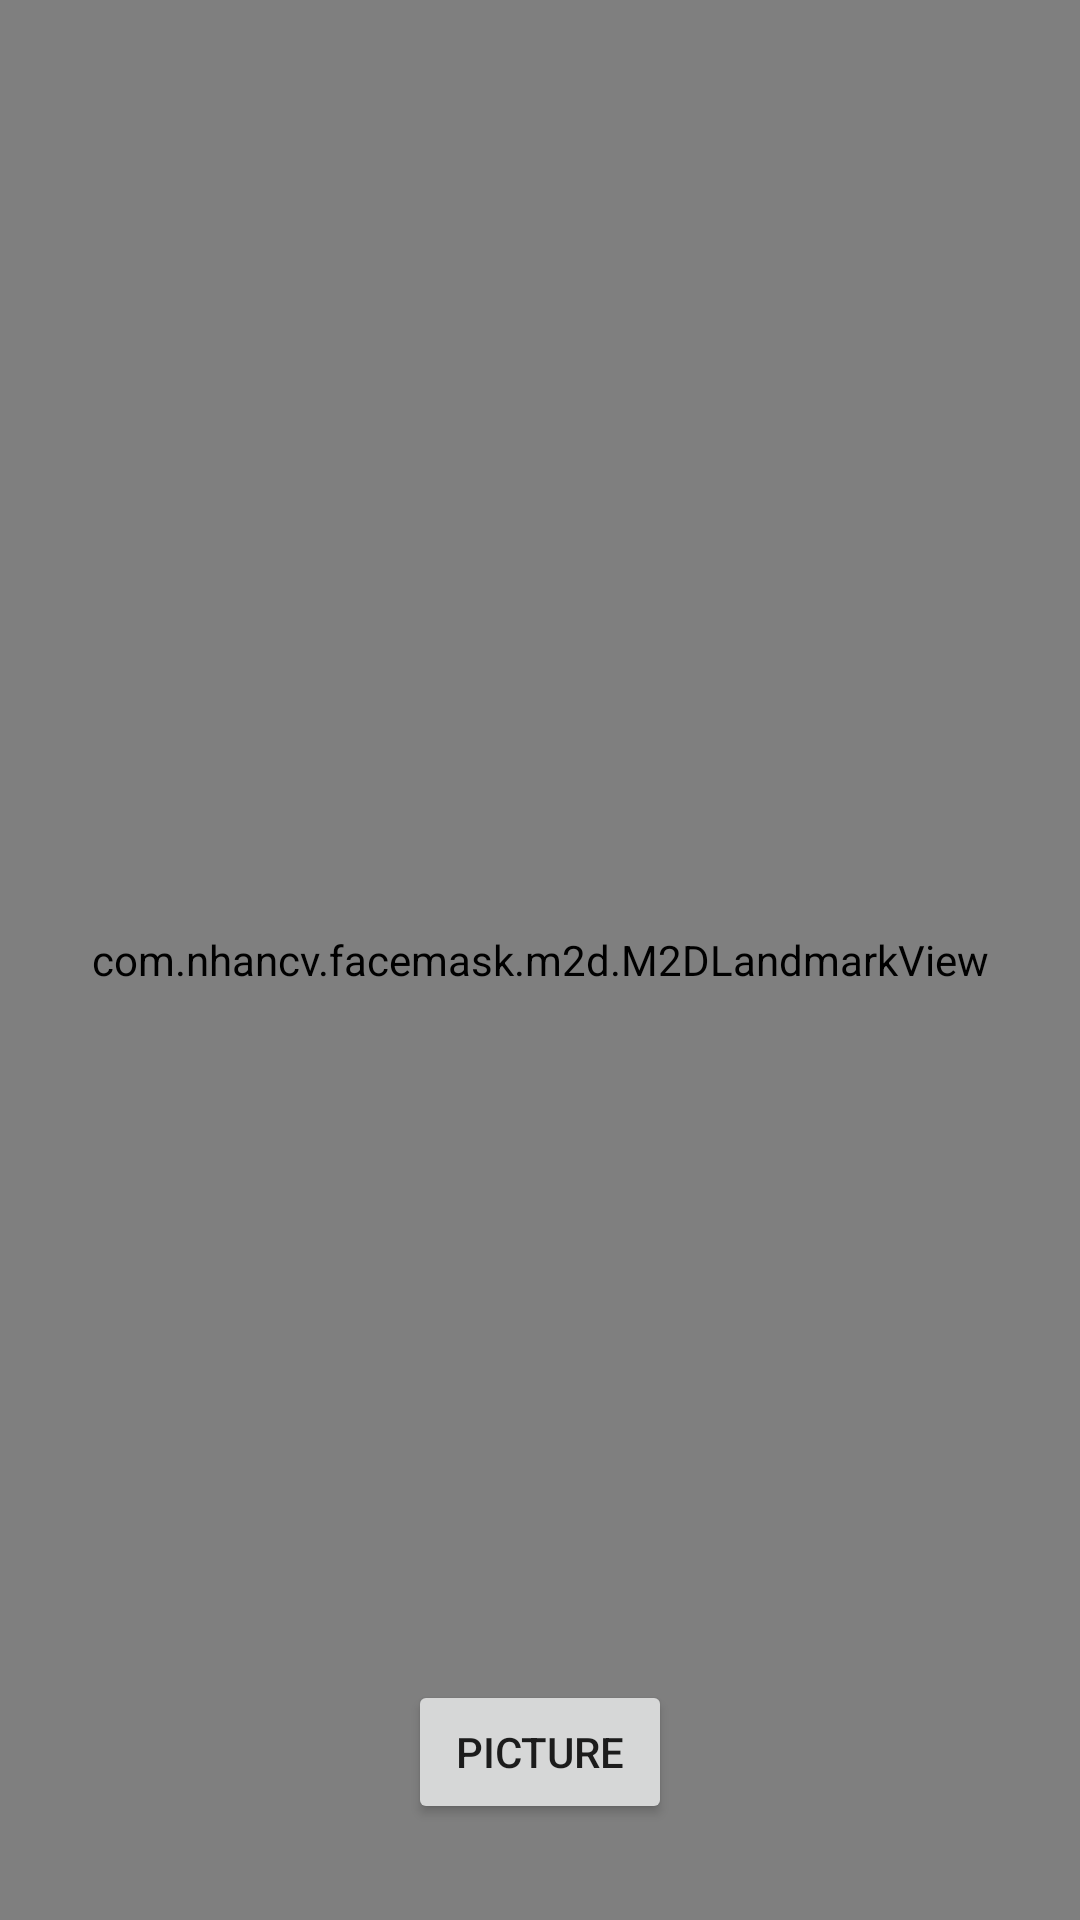

Layout XML and referenced resources for this Android screen:
<!-- AndroidManifest.xml: activity theme FullscreenTheme -->
<!-- res/layout/fragment_camera.xml -->
<?xml version="1.0" encoding="utf-8"?>
<RelativeLayout
    xmlns:android="http://schemas.android.com/apk/res/android"
    android:layout_width="match_parent"
    android:layout_height="match_parent"
    >

    <com.example.facemask.AutoFitTextureView
        android:id="@+id/texture"
        android:layout_width="match_parent"
        android:layout_height="match_parent"
        />

    <FrameLayout
        android:layout_width="match_parent"
        android:layout_height="match_parent"
        >

        <ImageView
            android:id="@+id/fragment_camera_iv_preview"
            android:layout_width="wrap_content"
            android:layout_height="wrap_content"
            android:gravity="center"
            />
        

    </FrameLayout>

    <com.example.facemask.m2d.M2DLandmarkView
        android:id="@+id/landmarkView"
        android:layout_width="match_parent"
        android:layout_height="match_parent"
        />

    <com.example.facemask.m3d.M3DSurfaceView
        android:id="@+id/gLView"
        android:layout_width="match_parent"
        android:layout_height="match_parent"
        android:visibility="invisible"
        />
    <FrameLayout
        android:id="@+id/control"
        android:layout_width="match_parent"
        android:layout_height="112dp"
        android:layout_alignParentBottom="true"
        android:layout_alignParentStart="true"
        android:background="@color/control_background"
        >

        <Button
            android:id="@+id/fragment_camera_ib_take_picture"
            android:layout_width="wrap_content"
            android:layout_height="wrap_content"
            android:layout_gravity="center"
            android:text="@string/picture"
            />

        <ImageButton
            android:id="@+id/fragment_camera_ib_switch_camera"
            android:layout_width="wrap_content"
            android:layout_height="wrap_content"
            android:layout_gravity="center_vertical|end"
            android:contentDescription="@string/description_info"
            android:padding="20dp"
            android:src="@drawable/ic_action_info"
            style="@android:style/Widget.Material.Light.Button.Borderless"
            />
        <ImageButton
            android:id="@+id/fragment_camera_ib_toggle_preview"
            android:layout_width="wrap_content"
            android:layout_height="wrap_content"
            android:layout_gravity="center_vertical|start"
            android:contentDescription="@string/description_info"
            android:padding="20dp"
            android:src="@drawable/ic_action_info"
            style="@android:style/Widget.Material.Light.Button.Borderless"
            />
    </FrameLayout>
</RelativeLayout>
<!-- resources referenced by this layout -->
<resources>
  <string name="description_info">Info</string>
  <string name="picture">Picture</string>
  <style name="FullscreenTheme" parent="Theme.AppCompat.Light.NoActionBar">
          <item name="android:windowNoTitle">true</item>
          <item name="android:windowActionBar">false</item>
          <item name="android:windowFullscreen">false</item>
          <item name="android:windowContentOverlay">@null</item>
          <item name="android:windowTranslucentNavigation">true</item>
          <item name="android:windowTranslucentStatus">true</item>
      </style>
</resources>
